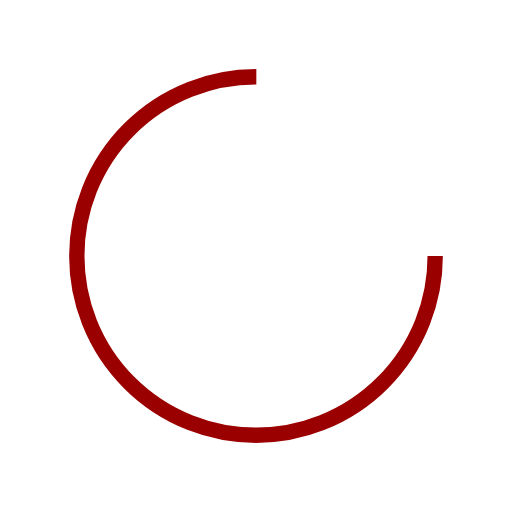
t = 0.00 s
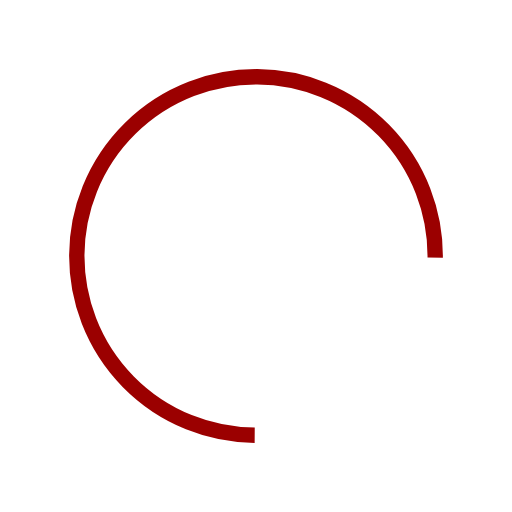
t = 0.09 s
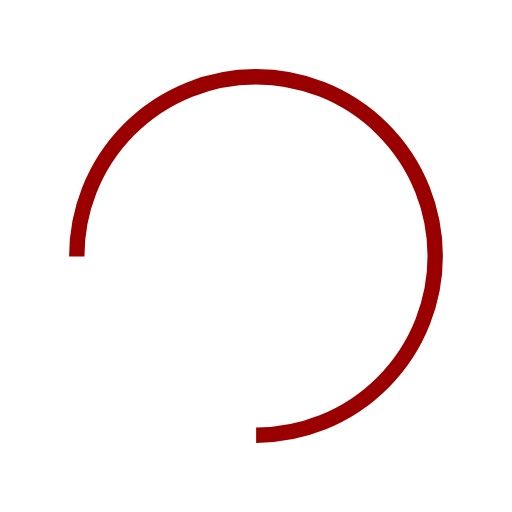
t = 0.18 s
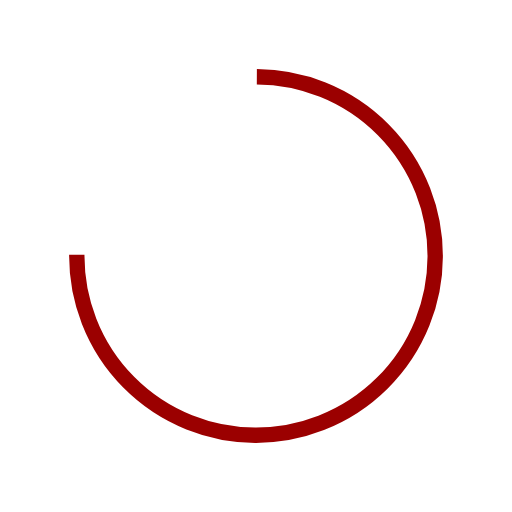
t = 0.28 s

The animated SVG that drew these frames (rendered in a browser with its animation timeline set to each time). Animation: 1 SMIL element (animateTransform=1); one cycle of 0.37 s, repeats indefinitely.

<?xml version="1.0" encoding="utf-8"?>
<svg xmlns="http://www.w3.org/2000/svg" xmlns:xlink="http://www.w3.org/1999/xlink" style="margin: auto; background: rgb(255, 255, 255); display: block; shape-rendering: auto;" width="102px" height="102px" viewBox="0 0 100 100" preserveAspectRatio="xMidYMid">
<circle cx="50" cy="50" fill="none" stroke="#9b0000" stroke-width="3" r="35" stroke-dasharray="164.93361431346415 56.97787143782138">
  <animateTransform attributeName="transform" type="rotate" repeatCount="indefinite" dur="0.3663003663003663s" values="0 50 50;360 50 50" keyTimes="0;1"></animateTransform>
</circle>
<!-- [ldio] generated by https://loading.io/ --></svg>
